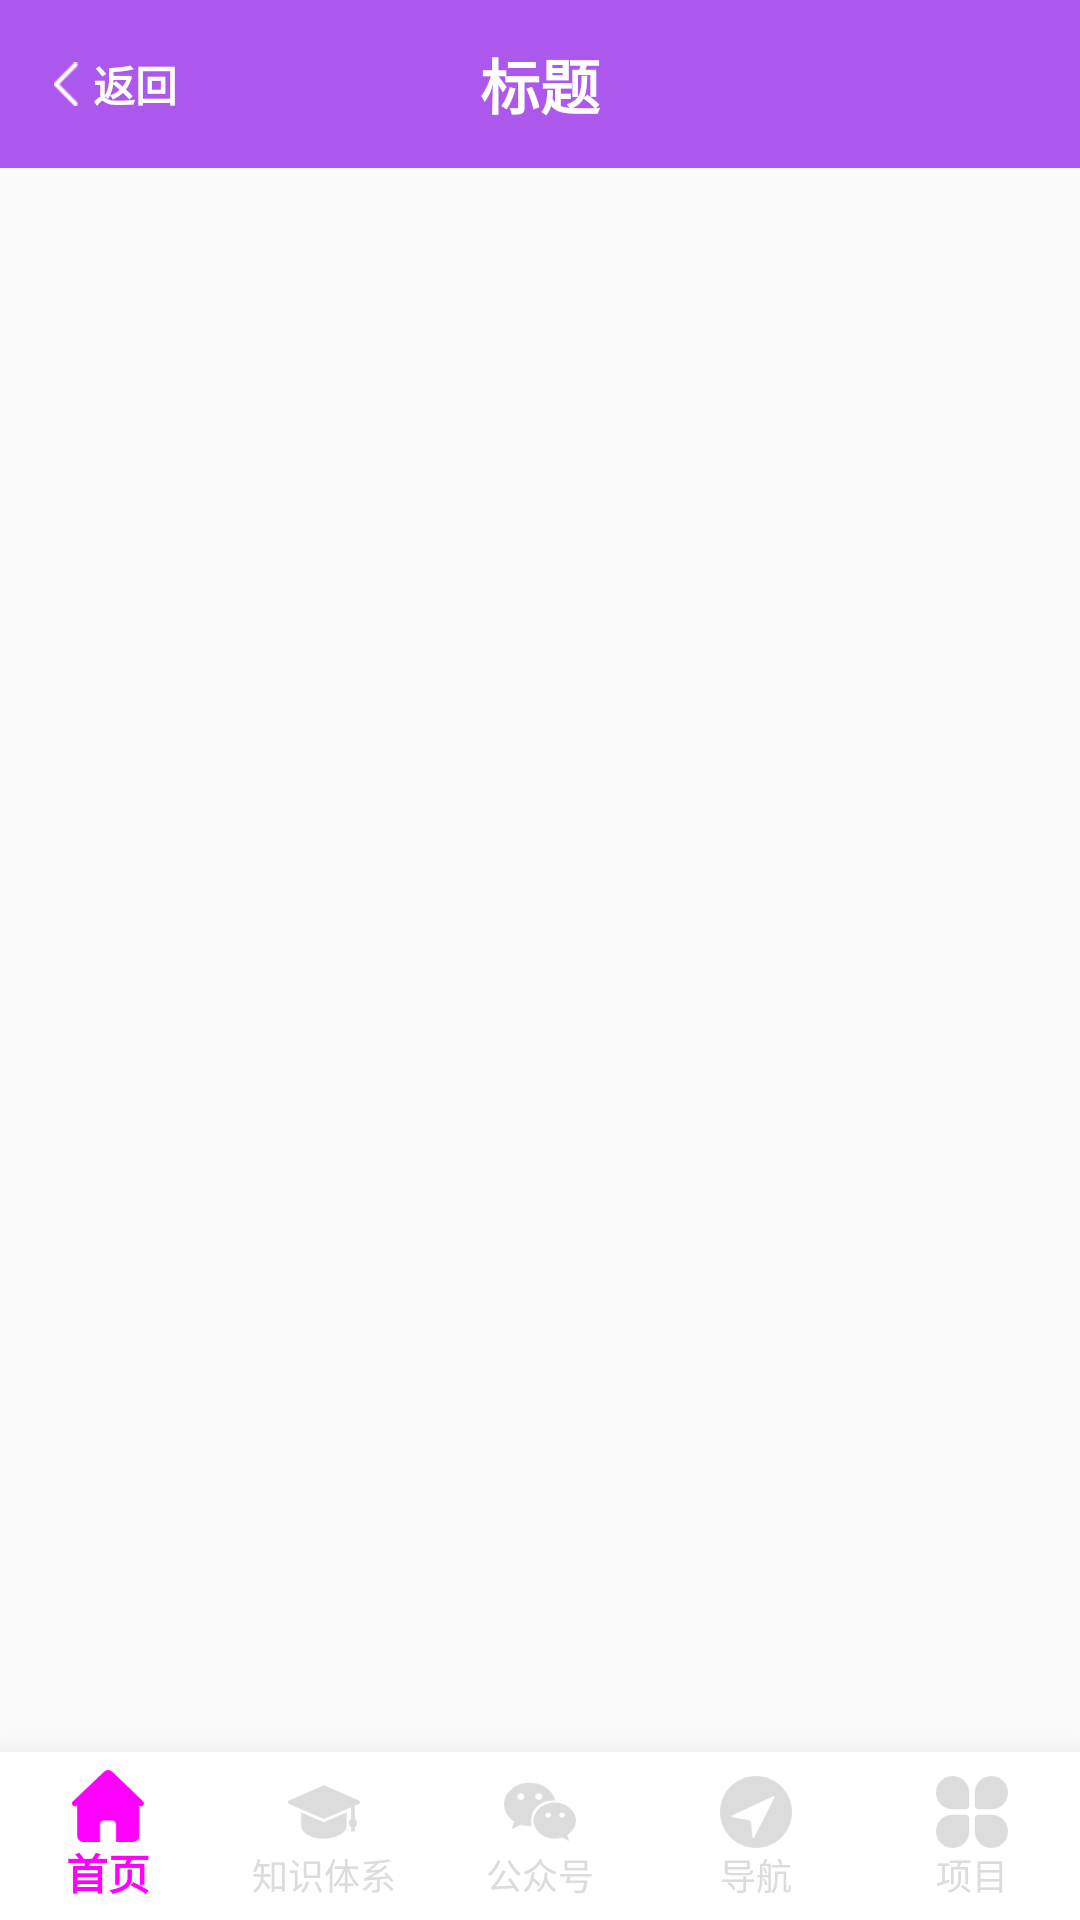

The Android layout XML behind this screen, and the referenced resources:
<!-- AndroidManifest.xml: activity theme ActionBarThemes -->
<!-- res/layout/activity_main.xml -->
<?xml version="1.0" encoding="utf-8"?>
<RelativeLayout xmlns:android="http://schemas.android.com/apk/res/android"
    xmlns:app="http://schemas.android.com/apk/res-auto"
    xmlns:tools="http://schemas.android.com/tools"
    android:layout_width="match_parent"
    android:layout_height="match_parent"
    android:orientation="vertical"
    tools:context=".ui.activity.main.MainActivity">

    <com.google.android.material.appbar.AppBarLayout
        android:id="@+id/abl_appbar"
        android:layout_width="wrap_content"
        android:layout_height="wrap_content">
        <include layout="@layout/common_title_bar"/>
    </com.google.android.material.appbar.AppBarLayout>

    <FrameLayout
        android:id="@+id/contentContainer"
        android:layout_width="match_parent"
        android:layout_height="match_parent"
        android:layout_below="@+id/abl_appbar"
        android:layout_marginBottom="53dp"
       />


    <com.google.android.material.bottomnavigation.BottomNavigationView
        android:id="@+id/bottom_navigation_view"
        android:layout_width="match_parent"
        android:layout_height="wrap_content"
        android:background="@color/colorWhite"
        app:elevation="16dp"
        android:layout_alignParentBottom="true"
        app:itemIconTint="@drawable/nav_item_color_state"
        app:itemTextColor="@drawable/nav_item_color_state"
        app:menu="@menu/bottom_navigation_main"
        app:labelVisibilityMode="labeled"
        />

    <androidx.recyclerview.widget.RecyclerView
        android:id="@+id/act_public_accout_rv"
        style="@style/allMatch"
        android:visibility="gone"/>


</RelativeLayout>
<!-- res/layout/common_title_bar.xml (included above) -->
<?xml version="1.0" encoding="utf-8"?>
<LinearLayout xmlns:android="http://schemas.android.com/apk/res/android"
              xmlns:tl="http://schemas.android.com/apk/res-auto"
              xmlns:tool="http://schemas.android.com/tools"
              android:id="@+id/title_bar"
              style="@style/toolBarStyle"
              android:orientation="vertical">

    <View
        android:id="@+id/comm_topBarSteep"
        android:layout_width="match_parent"
        android:layout_height="0dp"
        android:background="@color/color_topBarSteep"/>

    <androidx.appcompat.widget.Toolbar
        android:id="@+id/t_title"
        style="@style/toolBarStyle"
        tl:layout_scrollFlags="scroll|enterAlways">

        <RelativeLayout
            android:layout_width="match_parent"
            android:layout_height="?actionBarSize"
            android:background="@color/colorMain"
            android:orientation="horizontal">

            
            <TextView
                android:id="@+id/tv_title"
                style="@style/TitleTexts"
                android:layout_width="wrap_content"
                android:layout_centerInParent="true"
                android:ellipsize="middle"
                android:maxEms="10"
                android:maxLines="1"
                android:textStyle="bold"
                android:singleLine="true"
                tool:text="标题"
                tool:ignore="EllipsizeMaxLines" />

            <TextView
                android:id="@+id/tv_close"
                android:layout_width="50dp"
                android:layout_height="match_parent"
                android:layout_marginLeft="5dp"
                android:clickable="true"
                android:gravity="center"
                android:text="取消"
                android:textColor="@color/colorWhite"
                android:textSize="@dimen/h15"
                android:visibility="gone"/>

            <TextView
                android:id="@+id/tv_back"
                android:layout_width="wrap_content"
                android:layout_height="match_parent"
                android:background="@drawable/item_title_press"
                android:clickable="true"
                android:drawableLeft="@mipmap/iv_back"
                android:drawablePadding="5dp"
                android:gravity="center"
                android:paddingLeft="18dp"
                android:paddingRight="18dp"
                android:text="返回"
                android:textStyle="bold"
                android:textColor="@color/colorWhite"/>
            
            <ImageView
                android:id="@+id/iv_back"
                android:layout_width="46dp"
                android:layout_height="match_parent"
                android:padding="18dp"
                android:src="@mipmap/iv_back"
                android:visibility="gone"/>
            
            <RelativeLayout
                android:id="@+id/rl_exit"
                android:layout_width="70dp"
                android:layout_height="match_parent"
                android:layout_alignParentLeft="true"
                android:clickable="true"
                android:visibility="gone">

                <ImageView
                    android:id="@+id/iv_exit"
                    android:layout_width="40dp"
                    android:layout_height="match_parent"
                    android:padding="13dp"/>

                <TextView
                    style="@style/allMatch"
                    android:layout_marginLeft="-15dp"
                    android:layout_toRightOf="@+id/iv_exit"
                    android:gravity="center"
                    android:text="退出"
                    android:textColor="@color/colorWhite"/>
            </RelativeLayout>


            
            <ImageView
                android:id="@+id/iv_common"
                android:layout_width="45dp"
                android:layout_height="match_parent"
                android:layout_alignParentRight="true"
                android:padding="14dp"
                android:visibility="gone"/>
            
            <TextView
                android:id="@+id/im_text"
                style="@style/SubTitles"
                android:clickable="true"
                android:textSize="@dimen/h15"
                android:visibility="gone"/>

            
            <RelativeLayout
                android:id="@+id/rl_user"
                android:layout_width="88dp"
                android:layout_height="match_parent"
                android:layout_alignParentRight="true"
                android:visibility="gone">

                <ImageView
                    android:id="@+id/iv_user"
                    android:layout_width="40dp"
                    android:layout_height="match_parent"
                    android:padding="13.5dp"/>

                <TextView
                    android:id="@+id/tv_user"
                    style="@style/allMatch"
                    android:layout_marginLeft="-10dp"
                    android:layout_marginRight="13dp"
                    android:layout_toRightOf="@+id/iv_user"
                    android:gravity="center"
                    android:textColor="@color/colorWhite"/>
            </RelativeLayout>



            <TextView
                android:id="@+id/text_right_edit_text"
                android:layout_width="wrap_content"
                android:layout_height="match_parent"
                android:layout_alignParentRight="true"
                android:gravity="center"
                android:paddingLeft="20dp"
                android:paddingRight="12dp"
                android:text="编辑"
                android:textColor="@color/colorWhite"
                android:visibility="gone"/>

        </RelativeLayout>

    </androidx.appcompat.widget.Toolbar>

</LinearLayout>
<!-- resources referenced by this layout -->
<resources>
  <color name="colorMain">#ad58ed</color>
  <color name="colorWhite">#ffffff</color>
  <color name="color_topBarSteep">#a740f4</color>
  <dimen name="h15">15.0sp</dimen>
  <!-- drawable item_title_press (drawable) -->
  <?xml version="1.0" encoding="utf-8"?>
  <selector xmlns:android="http://schemas.android.com/apk/res/android">
  
      <item android:drawable="@color/color_80e9e9e9" android:state_pressed="true" />
      <item android:drawable="@color/colorMain" />
      
      
  
      
      
  </selector>
  <!-- drawable nav_item_color_state (drawable) -->
  <?xml version="1.0" encoding="utf-8"?>
  <selector xmlns:android="http://schemas.android.com/apk/res/android">
  
      <item android:color="@color/maincolor" android:state_checked="true" />
  
      <item android:color="@color/color_dcdcdc" android:state_checked="false" />
  </selector>
  <!-- mipmap iv_back: png bitmap (mipmap-xxhdpi, 1819 bytes) -->
  <style name="SubTitles" parent="Theme.AppCompat.Light.DarkActionBar">
          <item name="android:layout_height">match_parent</item>
          <item name="android:layout_width">wrap_content</item>
          <item name="android:textColor">@color/colorWhite</item>
          <item name="android:layout_alignParentRight">true</item>
          <item name="android:textSize">@dimen/h16</item>
          
          <item name="android:gravity">center</item>
      </style>
  <style name="TitleTexts" parent="allMatch">
          <item name="android:gravity">center</item>
          <item name="android:textSize">@dimen/h20</item>
          <item name="android:textColor">@color/colorWhite</item>
      </style>
  <style name="allMatch">
          <item name="android:layout_height">match_parent</item>
          <item name="android:layout_width">match_parent</item>
      </style>
  <style name="toolBarStyle">
      <item name="android:layout_width">match_parent</item>
      <item name="android:layout_height">wrap_content</item>
      <item name="android:minHeight">?attr/actionBarSize</item>
      <item name="contentInsetStart">0dp</item>
      <item name="android:background">@color/colorMain</item>
      </style>
  <style name="ActionBarThemes" parent="Theme.AppCompat.Light.NoActionBar">
          <item name="windowActionBar">true</item>
          <item name="windowNoTitle">true</item>
      </style>
  <color name="color_80e9e9e9">#80e9e9e9</color>
  <color name="color_dcdcdc">#dcdcdc</color>
  <dimen name="h16">16.0sp</dimen>
  <dimen name="h20">20.0sp</dimen>
</resources>
